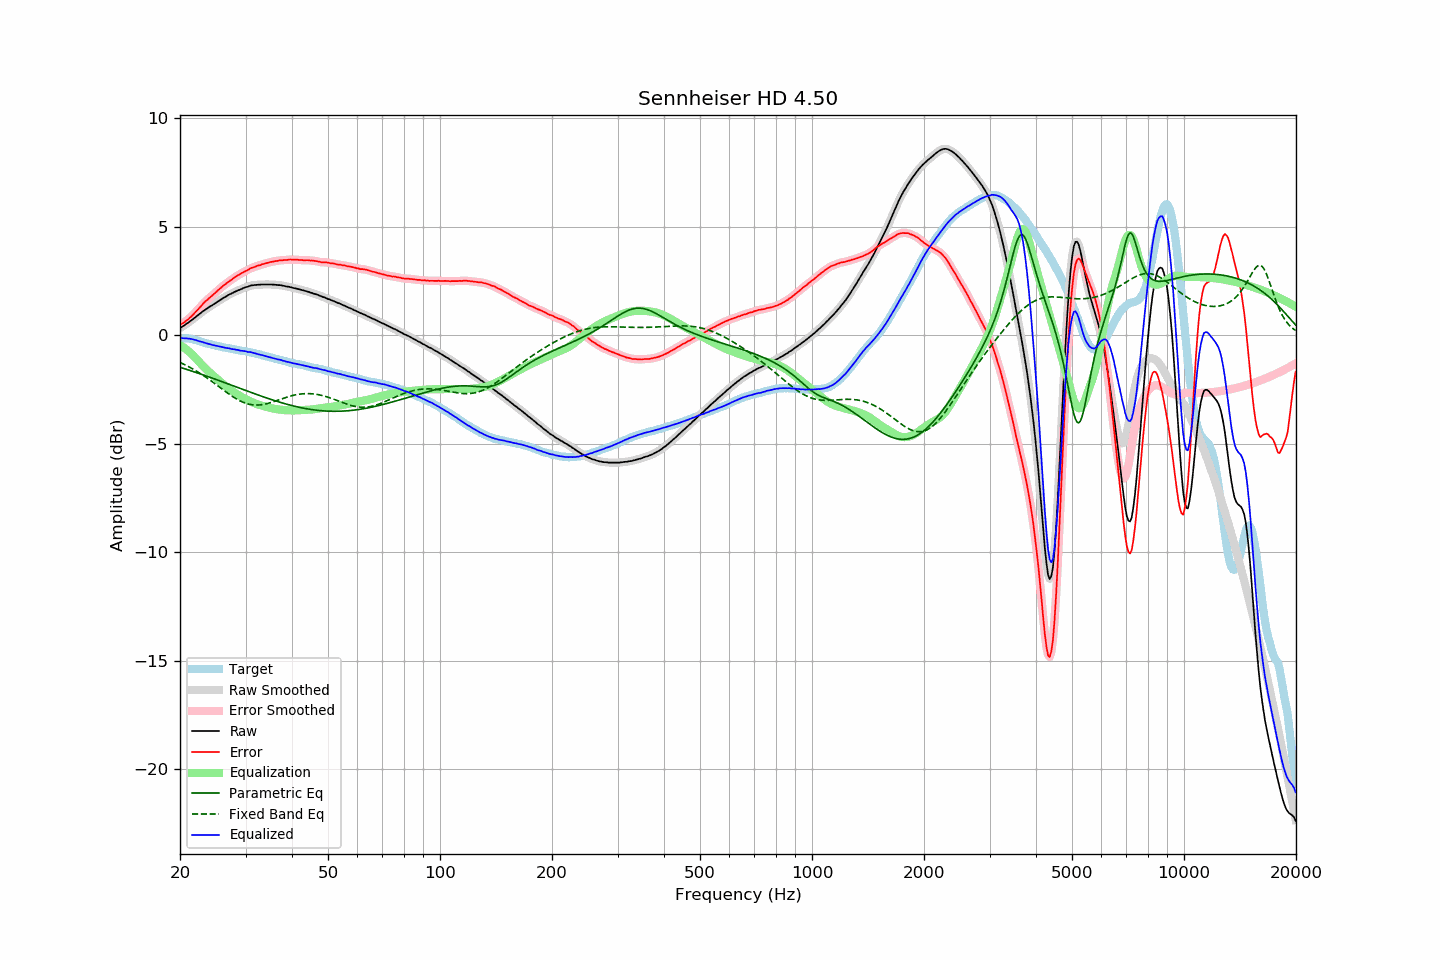

The file beside this chart, header and first rows:
frequency, raw, error, smoothed, error_smoothed, equalization, parametric_eq, fixed_band_eq, equalized_raw, equalized_smoothed, target
20.00, 0.32, 0.47, 0.32, 0.47, -0.47, -1.49, -1.26, -0.15, -0.14, -0.15
20.20, 0.37, 0.52, 0.37, 0.51, -0.51, -1.51, -1.29, -0.14, -0.14, -0.15
20.40, 0.41, 0.56, 0.41, 0.56, -0.56, -1.53, -1.33, -0.15, -0.15, -0.15
20.61, 0.46, 0.61, 0.46, 0.61, -0.61, -1.56, -1.37, -0.15, -0.15, -0.15
20.81, 0.52, 0.67, 0.51, 0.66, -0.67, -1.58, -1.40, -0.15, -0.15, -0.15
21.02, 0.56, 0.71, 0.57, 0.72, -0.73, -1.60, -1.44, -0.17, -0.16, -0.15
21.23, 0.62, 0.79, 0.62, 0.78, -0.79, -1.63, -1.48, -0.17, -0.17, -0.17
21.44, 0.67, 0.85, 0.67, 0.85, -0.85, -1.65, -1.52, -0.18, -0.18, -0.18
21.66, 0.73, 0.93, 0.73, 0.93, -0.93, -1.68, -1.56, -0.20, -0.20, -0.20
21.87, 0.78, 1.00, 0.79, 1.00, -1.00, -1.70, -1.61, -0.22, -0.22, -0.22
22.09, 0.85, 1.08, 0.84, 1.08, -1.08, -1.72, -1.65, -0.23, -0.24, -0.23
22.31, 0.90, 1.16, 0.90, 1.16, -1.16, -1.75, -1.70, -0.26, -0.26, -0.26
22.54, 0.96, 1.24, 0.96, 1.24, -1.24, -1.77, -1.74, -0.29, -0.28, -0.28
22.76, 1.02, 1.32, 1.02, 1.33, -1.33, -1.80, -1.79, -0.30, -0.31, -0.30
22.99, 1.08, 1.41, 1.08, 1.41, -1.40, -1.83, -1.84, -0.32, -0.33, -0.33
23.22, 1.13, 1.49, 1.13, 1.49, -1.48, -1.85, -1.89, -0.35, -0.35, -0.36
23.45, 1.18, 1.56, 1.18, 1.56, -1.55, -1.88, -1.94, -0.37, -0.37, -0.38
23.69, 1.23, 1.62, 1.23, 1.63, -1.62, -1.90, -1.99, -0.39, -0.39, -0.39
23.92, 1.28, 1.69, 1.28, 1.69, -1.69, -1.93, -2.04, -0.41, -0.41, -0.41
24.16, 1.33, 1.75, 1.33, 1.75, -1.76, -1.96, -2.09, -0.43, -0.43, -0.42
24.40, 1.37, 1.82, 1.37, 1.82, -1.82, -1.98, -2.15, -0.45, -0.45, -0.44
24.65, 1.42, 1.88, 1.42, 1.88, -1.89, -2.01, -2.20, -0.47, -0.47, -0.46
24.89, 1.47, 1.96, 1.47, 1.95, -1.95, -2.04, -2.26, -0.48, -0.48, -0.48
25.14, 1.52, 2.02, 1.52, 2.02, -2.02, -2.06, -2.31, -0.50, -0.50, -0.50
25.39, 1.57, 2.09, 1.57, 2.08, -2.08, -2.09, -2.37, -0.51, -0.51, -0.52
25.65, 1.62, 2.15, 1.62, 2.15, -2.15, -2.12, -2.42, -0.53, -0.53, -0.53
25.91, 1.66, 2.22, 1.66, 2.21, -2.21, -2.14, -2.48, -0.55, -0.55, -0.56
26.16, 1.71, 2.28, 1.71, 2.27, -2.27, -2.17, -2.53, -0.56, -0.57, -0.57
26.43, 1.75, 2.33, 1.75, 2.33, -2.33, -2.20, -2.59, -0.58, -0.58, -0.58
26.69, 1.79, 2.39, 1.80, 2.39, -2.39, -2.23, -2.64, -0.60, -0.59, -0.60
26.96, 1.84, 2.45, 1.84, 2.44, -2.44, -2.25, -2.69, -0.60, -0.61, -0.61
27.23, 1.88, 2.50, 1.88, 2.50, -2.50, -2.28, -2.75, -0.62, -0.62, -0.62
27.50, 1.91, 2.54, 1.92, 2.55, -2.55, -2.31, -2.80, -0.64, -0.64, -0.63
27.77, 1.95, 2.60, 1.95, 2.60, -2.60, -2.34, -2.85, -0.65, -0.65, -0.65
28.05, 1.99, 2.65, 1.99, 2.65, -2.65, -2.36, -2.89, -0.66, -0.66, -0.66
28.33, 2.02, 2.70, 2.02, 2.70, -2.70, -2.39, -2.94, -0.68, -0.68, -0.68
28.62, 2.06, 2.75, 2.05, 2.75, -2.75, -2.42, -2.98, -0.69, -0.69, -0.69
28.90, 2.08, 2.79, 2.08, 2.79, -2.79, -2.45, -3.02, -0.71, -0.71, -0.70
29.19, 2.11, 2.84, 2.12, 2.83, -2.84, -2.47, -3.06, -0.72, -0.72, -0.73
29.48, 2.15, 2.88, 2.15, 2.88, -2.88, -2.50, -3.09, -0.73, -0.73, -0.73
29.78, 2.18, 2.92, 2.18, 2.92, -2.92, -2.53, -3.12, -0.74, -0.74, -0.74
30.08, 2.21, 2.96, 2.20, 2.95, -2.96, -2.56, -3.15, -0.75, -0.75, -0.75
30.38, 2.22, 2.99, 2.23, 3.00, -3.00, -2.58, -3.17, -0.78, -0.77, -0.77
30.68, 2.25, 3.03, 2.25, 3.04, -3.03, -2.61, -3.19, -0.78, -0.78, -0.78
30.99, 2.28, 3.08, 2.27, 3.07, -3.07, -2.64, -3.20, -0.79, -0.79, -0.80
31.30, 2.29, 3.10, 2.29, 3.10, -3.10, -2.67, -3.21, -0.81, -0.81, -0.81
31.61, 2.30, 3.12, 2.30, 3.13, -3.13, -2.69, -3.22, -0.83, -0.83, -0.82
31.93, 2.31, 3.16, 2.31, 3.16, -3.16, -2.72, -3.23, -0.85, -0.85, -0.84
32.24, 2.31, 3.19, 2.31, 3.18, -3.18, -2.75, -3.23, -0.87, -0.87, -0.88
32.57, 2.32, 3.21, 2.32, 3.21, -3.21, -2.77, -3.22, -0.89, -0.89, -0.89
32.89, 2.32, 3.22, 2.32, 3.23, -3.23, -2.80, -3.22, -0.91, -0.91, -0.90
33.22, 2.33, 3.26, 2.33, 3.25, -3.25, -2.83, -3.21, -0.92, -0.93, -0.93
33.55, 2.33, 3.27, 2.33, 3.27, -3.28, -2.85, -3.19, -0.95, -0.95, -0.94
33.89, 2.33, 3.29, 2.33, 3.30, -3.30, -2.88, -3.18, -0.97, -0.97, -0.96
34.23, 2.33, 3.32, 2.33, 3.32, -3.32, -2.90, -3.16, -0.99, -0.99, -0.99
34.57, 2.33, 3.34, 2.33, 3.34, -3.34, -2.93, -3.14, -1.01, -1.01, -1.01
34.92, 2.33, 3.36, 2.33, 3.36, -3.35, -2.95, -3.12, -1.02, -1.02, -1.03
35.27, 2.33, 3.37, 2.33, 3.37, -3.37, -2.98, -3.10, -1.04, -1.04, -1.04
35.62, 2.32, 3.38, 2.32, 3.39, -3.39, -3.00, -3.07, -1.07, -1.06, -1.06
35.97, 2.32, 3.41, 2.32, 3.40, -3.40, -3.02, -3.05, -1.08, -1.08, -1.09
... 635 more rows
